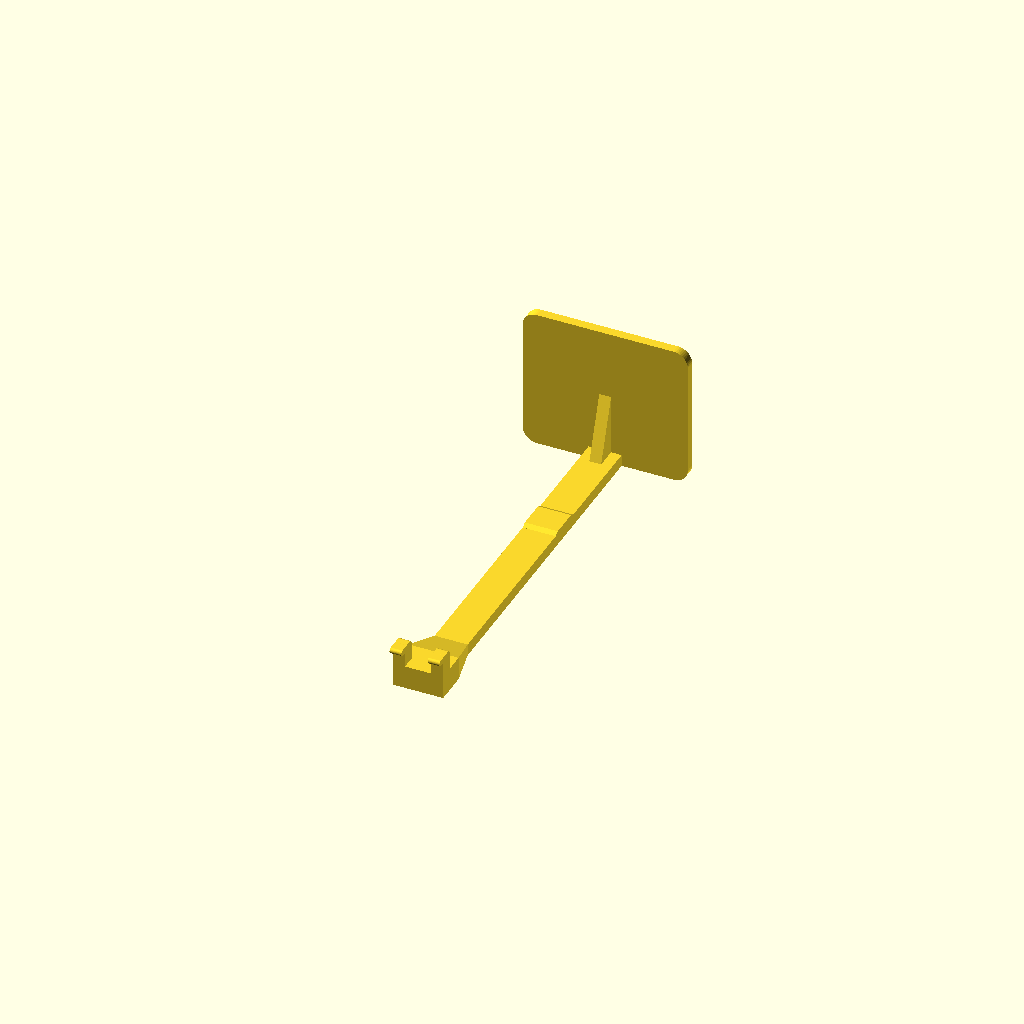
Cell 1: rendered with the file's own defaults.
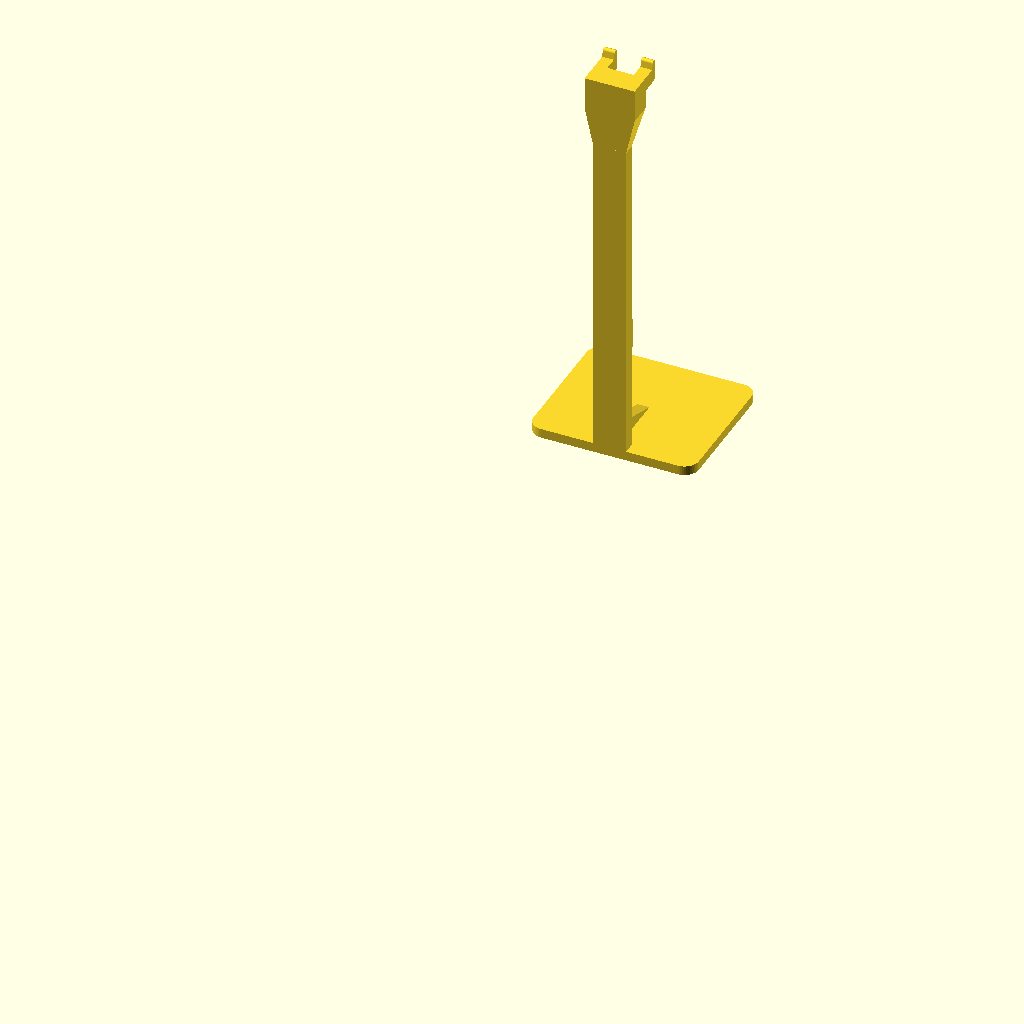
Cell 2 — liegend set to false, the other parameters unchanged.
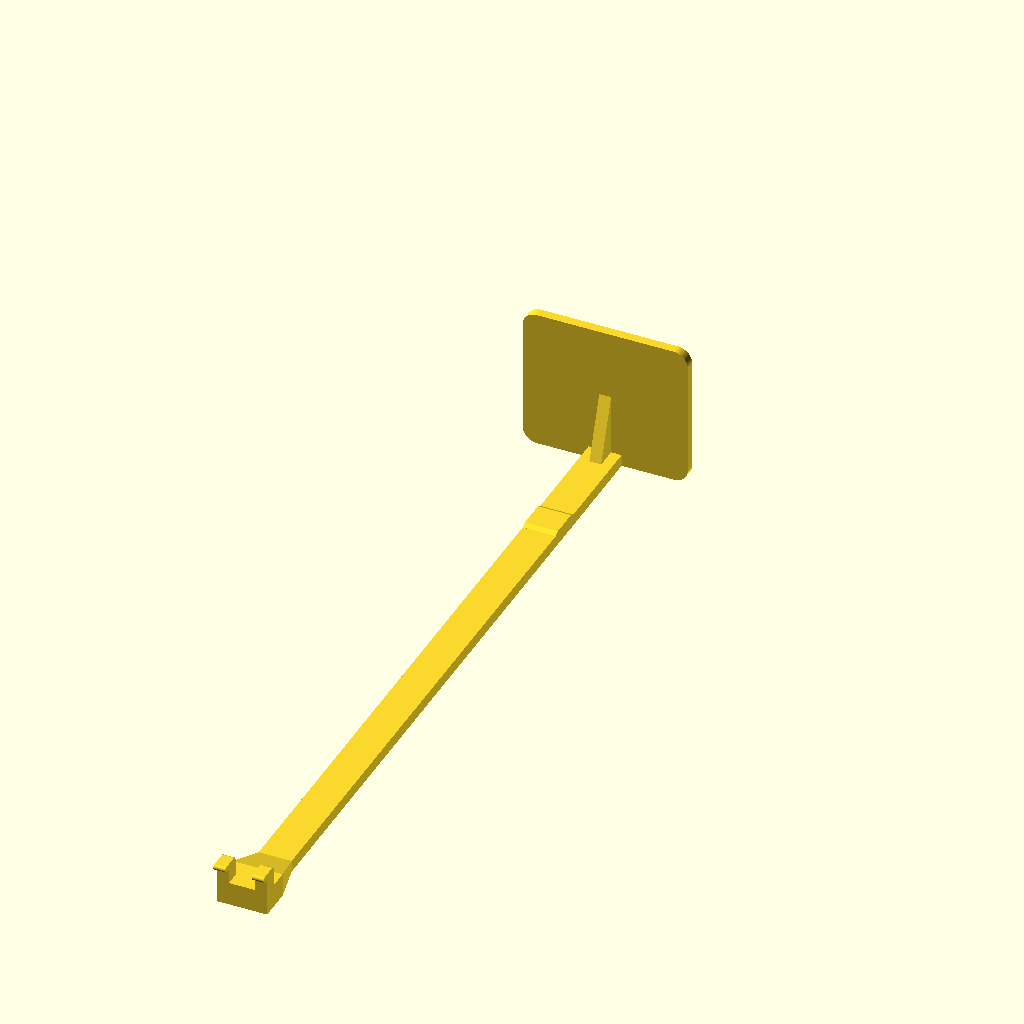
Cell 3 — sattel_h set to 320, the other parameters unchanged.
One fixed orthographic camera (rotation 55°, 0°, 25°; colour scheme Cornfield) for every cell.
OpenSCAD source file modelle/gitarrenstaender.scad:
// Hänge-Ständer für die 20-cm-Gitarre (modelle/strat_*.stl): Gabel hält die Kopfplatte, Korpus hängt frei.
// Koordinaten „stehend“: X Breite, Y nach vorn, Z hoch. Gedruckt wird liegend auf dem Rücken (siehe unten).
$fn = 48;
liegend     = true;   // true = Druckausrichtung, false = stehend (Vorschau)
// --- Gitarre ---
hals_b      = 10.4;   // Halsbreite am Sattel
sattel_h    = 160;    // Abstand Korpus-Unterkante -> Auflagepunkt der Kopfplatte
kopf_d      = 4.1;    // Dicke der Kopfplatte
// --- Ständer ---
luft_unten  = 10;     // Abstand Gitarre -> Fußplatte
fuss        = [70, 60, 4];
pfosten     = [14, 5];           // Breite, Dicke
spalt       = hals_b + 0.8;      // Gabelöffnung
zinke_b     = 5;                 // Breite je Gabelzinke
abstand     = 5;                 // Klotz vor dem Pfosten (damit der Korpus frei hängt)
zg = fuss[2] + luft_unten + sattel_h;   // Oberkante Gabel
bg = spalt + 2*zinke_b;                 // Gesamtbreite Gabel

module rund(b, t, h, r){ hull() for(x=[-b/2+r, b/2-r], y=[r, t-r]) translate([x, y, 0]) cylinder(r=r, h=h); }
module staender(){
  rund(fuss[0], fuss[1], fuss[2], 6);                                         // Fußplatte
  translate([-pfosten[0]/2, 0, 0]) cube([pfosten[0], pfosten[1], zg]);        // Pfosten
  hull(){ translate([-2.5, pfosten[1]-0.1, fuss[2]-0.1]) cube([5, 26, 0.1]);  // Stützrippe unten
          translate([-2.5, pfosten[1]-0.1, fuss[2]]) cube([5, 0.1, 9]); }
  hull(){ translate([-bg/2, 0, zg-14]) cube([bg, pfosten[1]+abstand, 14]);    // Gabelklotz mit Schräge nach unten
          translate([-pfosten[0]/2, 0, zg-30]) cube([pfosten[0], pfosten[1], 1]); }
  for(s=[-1,1]) translate([s*(spalt/2 + zinke_b/2), 0, 0]) {                  // Zinken + Nase gegen Herausrutschen
    hull(){ translate([-zinke_b/2, pfosten[1]+abstand-0.1, zg-6]) cube([zinke_b, 0.1, 6]);
            translate([0, pfosten[1]+abstand+kopf_d+3.2, zg-1.6]) rotate([0,90,0]) cylinder(r=1.6, h=zinke_b, center=true);
            translate([0, pfosten[1]+abstand+kopf_d+3.2, zg-4.4]) rotate([0,90,0]) cylinder(r=1.6, h=zinke_b, center=true); }
    hull(){ translate([0, pfosten[1]+abstand+kopf_d+3.2, zg-1.6]) rotate([0,90,0]) cylinder(r=1.6, h=zinke_b, center=true);
            translate([0, pfosten[1]+abstand+kopf_d+3.6, zg+2.2]) rotate([0,90,0]) cylinder(r=1.2, h=zinke_b, center=true); }
  }
  translate([-pfosten[0]/2, pfosten[1]-0.1, 48]) hull(){ cube([pfosten[0], 0.1, 16]); translate([0, 1.1, 2]) cube([pfosten[0], 0.1, 12]); }  // Anlage für den Korpus
}
if (liegend) rotate([90, 0, 0]) staender(); else staender();
Customizer parameters (derived from the source; name, type, default, range or options):
liegend: bool, default true
hals_b: number, default 10.4
sattel_h: number, default 160
kopf_d: number, default 4.1
luft_unten: number, default 10
fuss: vector, default [70, 60, 4]
pfosten: vector, default [14, 5]
zinke_b: number, default 5
abstand: number, default 5
